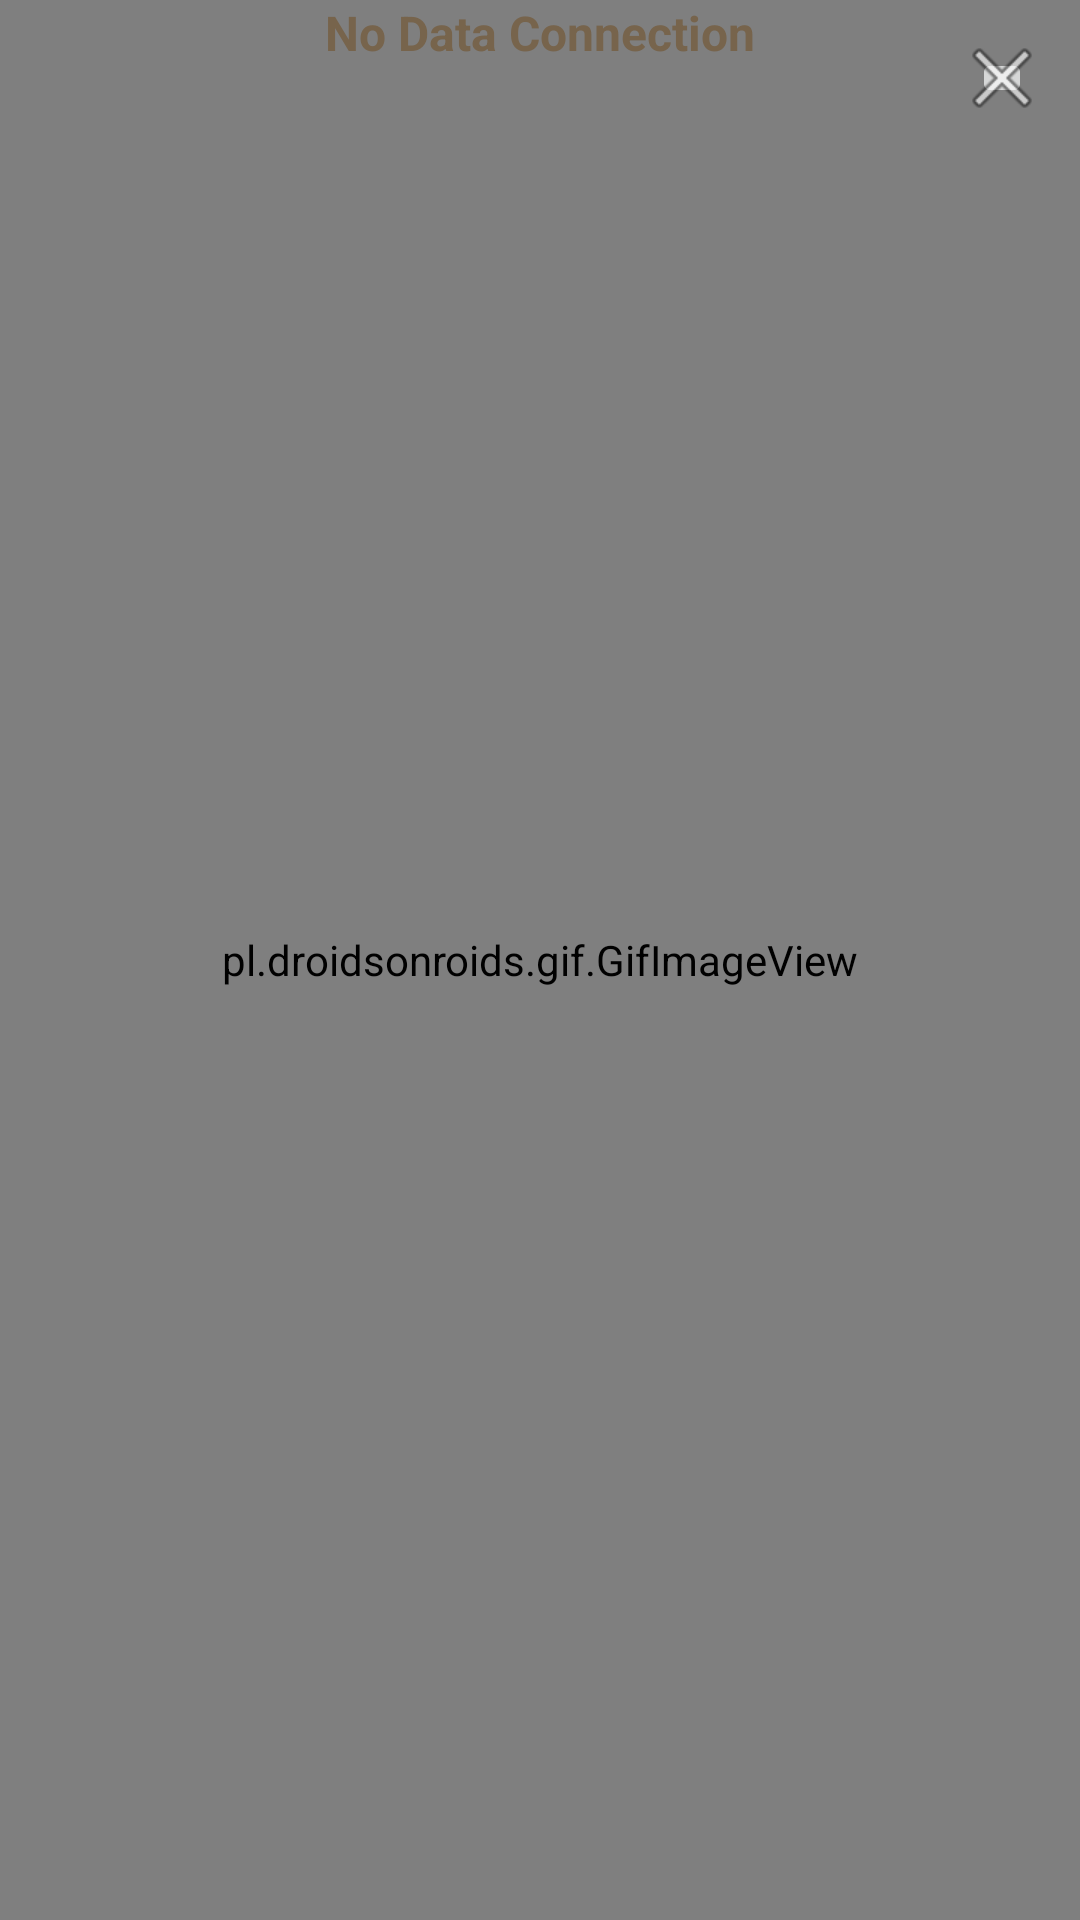

Layout XML and referenced resources for this Android screen:
<!-- AndroidManifest.xml: application theme AppTheme -->
<!-- res/layout/no_internet.xml -->
<?xml version="1.0" encoding="utf-8"?>
<RelativeLayout xmlns:android="http://schemas.android.com/apk/res/android"
    xmlns:tools="http://schemas.android.com/tools"
    android:layout_width="300dp"
    android:layout_height="300dp"
    android:background="@android:color/white">

    <pl.droidsonroids.gif.GifImageView
        android:layout_width="match_parent"
        android:layout_height="match_parent"
        android:scaleType="centerCrop"
        android:src="@drawable/nointernet"
        android:layout_alignBottom="@+id/try_again"
        android:layout_alignParentLeft="true"
        android:layout_alignParentStart="true" />
    <ImageButton
        android:id="@+id/close"
        android:layout_width="20dp"
        android:layout_height="20dp"
        android:layout_alignParentRight="true"
        android:layout_alignParentTop="true"
        android:layout_gravity="right"
        android:layout_margin="16dp"
        android:src="@android:drawable/ic_menu_close_clear_cancel"
        />
    <TextView
        android:id="@+id/no_internet"
        android:layout_width="wrap_content"
        android:layout_height="wrap_content"
        android:layout_above="@+id/try_again"
        android:layout_centerHorizontal="true"
        android:text="@string/no_internet"
        android:textColor="#77644c"
        android:textSize="16sp"
        android:textStyle="bold"
        tools:text="No Internet Connection"/>
   </RelativeLayout>
<!-- resources referenced by this layout -->
<resources>
  <!-- drawable nointernet: png bitmap (drawable, 35562 bytes) -->
  <string name="no_internet">No Data Connection</string>
  <style name="AppTheme" parent="Theme.AppCompat.Light.NoActionBar">
          
          <item name="colorPrimary">@color/colorPrimary</item>
          <item name="colorPrimaryDark">@color/colorPrimaryDark</item>
          <item name="colorAccent">@color/colorA</item>
          <item name="android:colorBackground">@color/bm_light</item>
      </style>
  <color name="colorPrimary">#143120</color>
  <color name="colorPrimaryDark">#303F9F</color>
  <color name="colorA">#337b06</color>
  <color name="bm_light">#eee7e8ea</color>
</resources>
